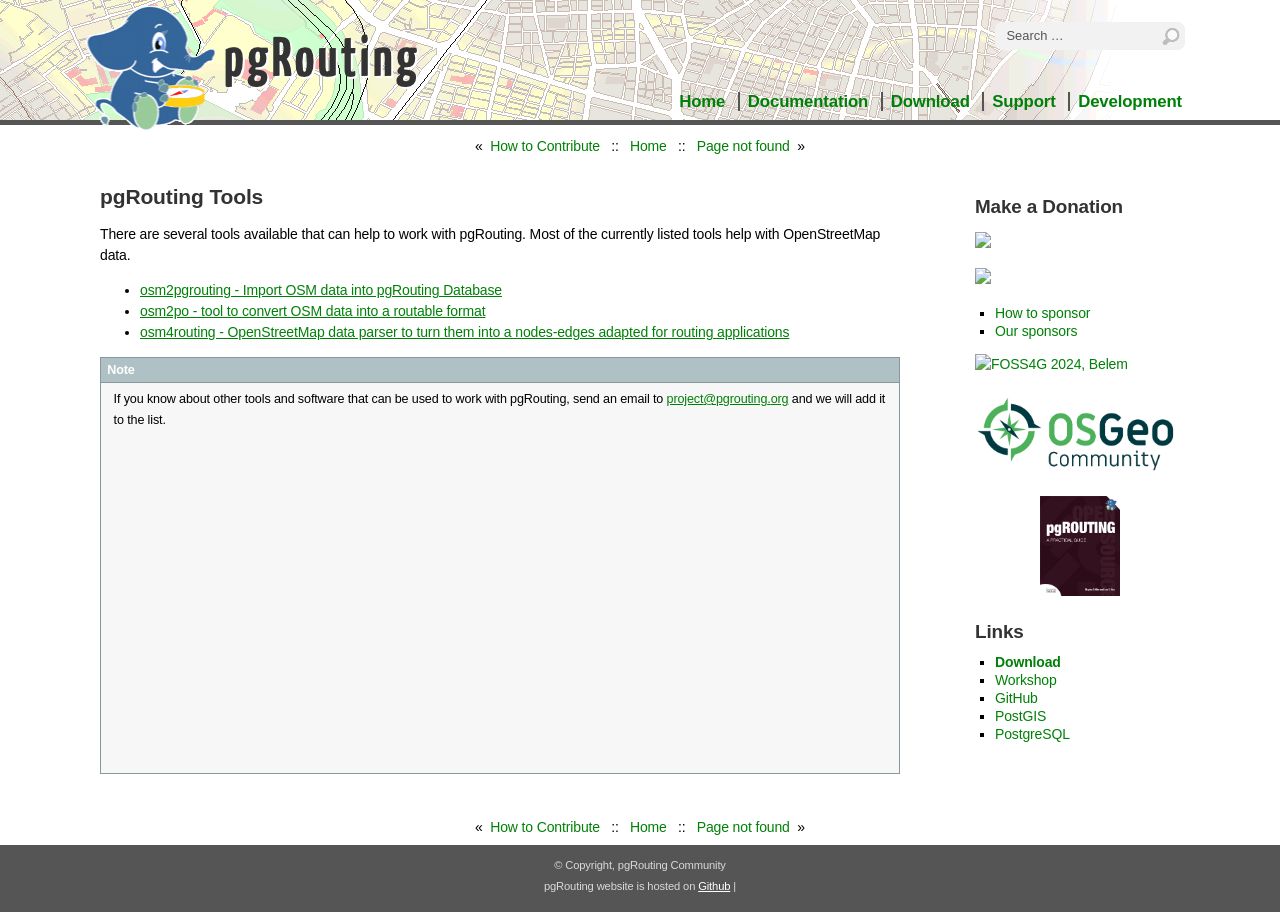

repository: pgRouting/website · page: docs/tools.html · generator: sphinx

..
   ****************************************************************************
    pgRouting Website
    Copyright(c) pgRouting Contributors

    This documentation is licensed under a Creative Commons Attribution-Share
    Alike 3.0 License: https://creativecommons.org/licenses/by-sa/3.0/
   ****************************************************************************

.. _tools:

pgRouting Tools
===============================================================================

There are several tools available that can help to work with pgRouting. Most of the currently listed tools help with OpenStreetMap data.

* `osm2pgrouting - Import OSM data into pgRouting Database <https://github.com/pgrouting/osm2pgrouting>`_
* `osm2po - tool to convert OSM data into a routable format <https://osm2po.de>`_
* `osm4routing - OpenStreetMap data parser to turn them into a nodes-edges adapted for routing applications <https://github.com/Tristramg/osm4routing>`_

.. note::

	If you know about other tools and software that can be used to work with pgRouting, send an email to project@pgrouting.org and we will add it to the list.
